Photos from the image-classification dataset "cnn_demo" in the GitHub repository abalai-ash/ai-engineering-portfolio-public. Its 3 classes are: compact, ring, spiral.

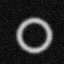
Label: ring

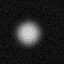
Label: compact

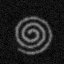
Label: spiral

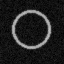
Label: ring

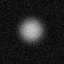
Label: compact

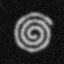
Label: spiral
